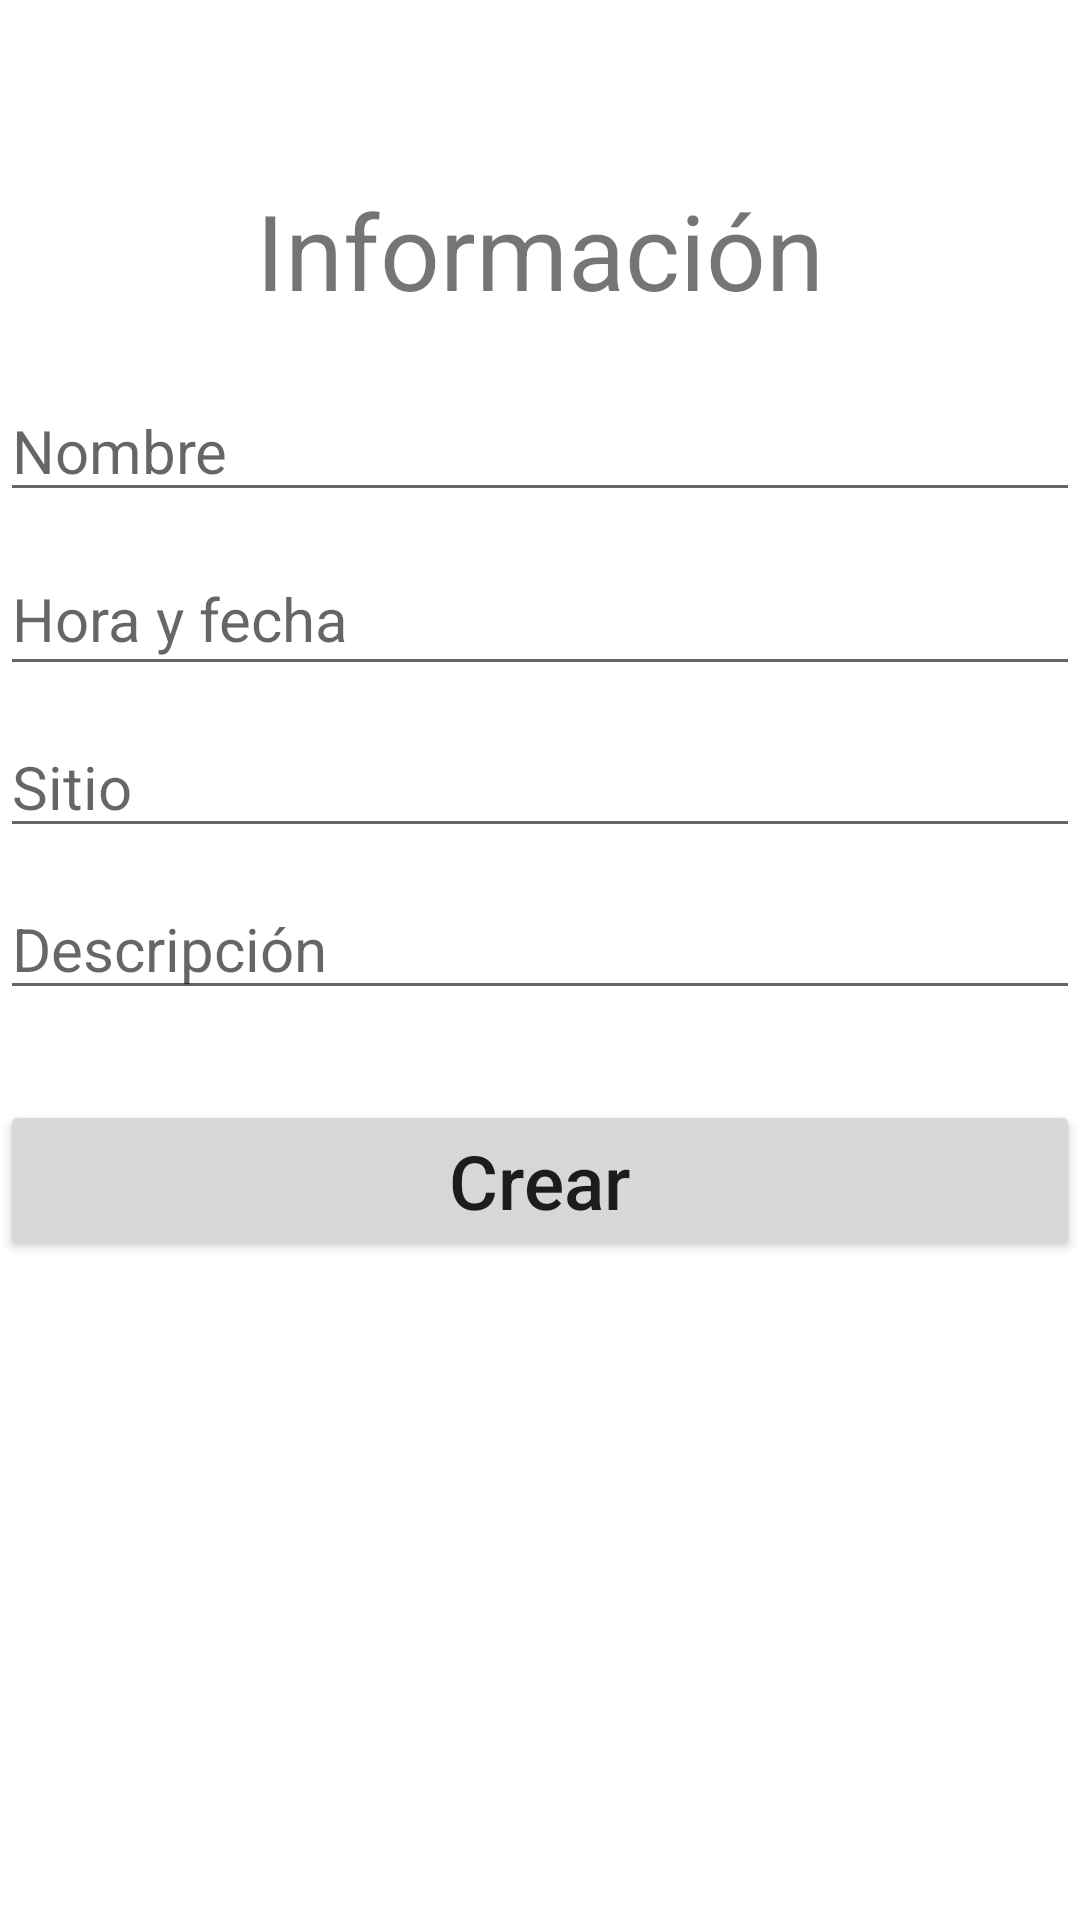

Layout XML and referenced resources for this Android screen:
<!-- AndroidManifest.xml: application theme Theme.UNParche -->
<!-- res/layout/activity_nuevo_evento.xml -->
<?xml version="1.0" encoding="utf-8"?>
<LinearLayout xmlns:android="http://schemas.android.com/apk/res/android"
    xmlns:app="http://schemas.android.com/apk/res-auto"
    xmlns:tools="http://schemas.android.com/tools"
    android:layout_width="match_parent"
    android:layout_height="match_parent"
    android:orientation="vertical"
    tools:context="com.example.unparche.interfaces.evento.NuevoEventoActivity">

    <TextView
        android:id="@+id/idTVHead"
        android:layout_width="match_parent"
        android:layout_height="wrap_content"
        android:layout_marginTop="50dp"
        android:gravity="center"
        android:padding="10dp"
        android:text="Información"
        android:textAlignment="center"
        android:textSize="35dp" />

    <EditText
        android:id="@+id/txtNombre"
        android:text=""
        android:layout_width="match_parent"
        android:layout_height="wrap_content"
        android:autofillHints=""
        android:ems="10"
        android:hint="Nombre"
        android:inputType="textPersonName"
        android:textSize="20sp"
        android:layout_marginTop="10dp"/>

    <EditText
        android:id="@+id/txtHora"
        android:text=""
        android:layout_width="match_parent"
        android:layout_height="48dp"
        android:autofillHints=""
        android:ems="10"
        android:hint="Hora y fecha"
        android:inputType="textPersonName"
        android:textSize="20sp"
        android:layout_marginTop="10dp"/>

    <EditText
        android:id="@+id/txtSitio"
        android:text=""
        android:layout_width="match_parent"
        android:layout_height="wrap_content"
        android:autofillHints=""
        android:ems="10"
        android:hint="Sitio"
        android:textSize="20sp"
        android:layout_marginTop="10dp"/>


    <EditText
        android:id="@+id/txtActividad"
        android:text=""
        android:layout_width="match_parent"
        android:layout_height="wrap_content"
        android:autofillHints=""
        android:ems="10"
        android:hint="Descripción"
        android:inputType="textPersonName"
        android:textSize="20sp"
        android:layout_marginTop="10dp"/>

    <Button
        android:id="@+id/btnCrearSitio"
        android:layout_width="match_parent"
        android:layout_height="wrap_content"
        android:layout_marginTop="30dp"
        android:textSize="25dp"
        android:gravity="center_horizontal"
        android:text="Crear"
        android:textAllCaps="false"
        />

    <com.google.android.material.navigation.NavigationView
        android:layout_width="match_parent"
        android:layout_height="match_parent" />

</LinearLayout>
<!-- resources referenced by this layout -->
<resources>
  <style name="Theme.UNParche" parent="Theme.MaterialComponents.DayNight.DarkActionBar">
          
          <item name="colorPrimary">@color/purple_500</item>
          <item name="colorPrimaryVariant">@color/purple_700</item>
          <item name="colorOnPrimary">@color/white</item>
          
          <item name="colorSecondary">@color/teal_200</item>
          <item name="colorSecondaryVariant">@color/teal_700</item>
          <item name="colorOnSecondary">@color/black</item>
          
          <item name="android:statusBarColor" tools:targetApi="l">?attr/colorPrimaryVariant</item>
          
      </style>
  <!-- not gathered from this repository: default colours our renderer supplied (Android Studio template values) -->
  <color name="purple_500">#FF6200EE</color>
  <color name="purple_700">#FF3700B3</color>
  <color name="teal_200">#FF03DAC5</color>
  <color name="teal_700">#FF018786</color>
  <color name="black">#FF000000</color>
  <color name="white">#FFFFFFFF</color>
</resources>
